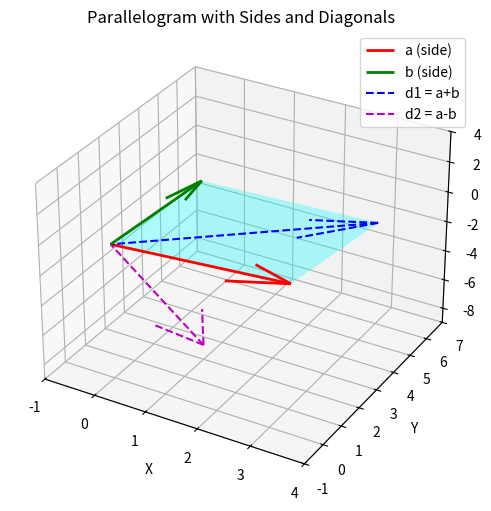

Reproduce this figure in Python.
import numpy as np
import matplotlib.pyplot as plt
from mpl_toolkits.mplot3d.art3d import Poly3DCollection

# Given adjacent sides
a = np.array([2, 4, -5])
b = np.array([1, 2, 3])

# Diagonals
d1 = a + b
d2 = a - b

# Define parallelogram vertices
O = np.array([0, 0, 0])  # Origin
A = a
B = b
C = a + b  # Opposite vertex

# Setup 3D plot
fig = plt.figure(figsize=(8, 6))
ax = fig.add_subplot(111, projection="3d")

# Draw the parallelogram surface
verts = [[O, A, C, B]]
ax.add_collection3d(Poly3DCollection(verts, alpha=0.3, facecolor="cyan"))

# Plot vectors for sides
ax.quiver(0, 0, 0, a[0], a[1], a[2], color="r", label="a (side)", linewidth=2)
ax.quiver(0, 0, 0, b[0], b[1], b[2], color="g", label="b (side)", linewidth=2)

# Plot diagonals
ax.quiver(0, 0, 0, d1[0], d1[1], d1[2], color="b", linestyle="dashed", label="d1 = a+b")
ax.quiver(0, 0, 0, d2[0], d2[1], d2[2], color="m", linestyle="dashed", label="d2 = a-b")

# Set labels
ax.set_xlabel("X")
ax.set_ylabel("Y")
ax.set_zlabel("Z")
ax.set_title("Parallelogram with Sides and Diagonals")

# Auto scale
max_range = np.array([a, b, d1, d2]).max() - np.array([a, b, d1, d2]).min()
Xb = np.array([O[0], A[0], B[0], C[0], d1[0], d2[0]])
Yb = np.array([O[1], A[1], B[1], C[1], d1[1], d2[1]])
Zb = np.array([O[2], A[2], B[2], C[2], d1[2], d2[2]])

ax.set_xlim([Xb.min()-1, Xb.max()+1])
ax.set_ylim([Yb.min()-1, Yb.max()+1])
ax.set_zlim([Zb.min()-1, Zb.max()+1])

ax.legend()

# Save figure
plt.savefig("parallelogram.png", dpi=300)
plt.show()

